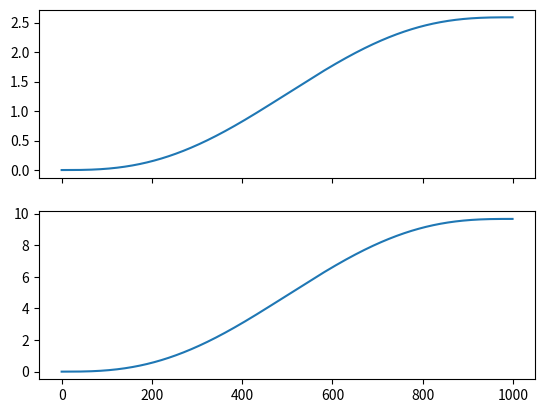
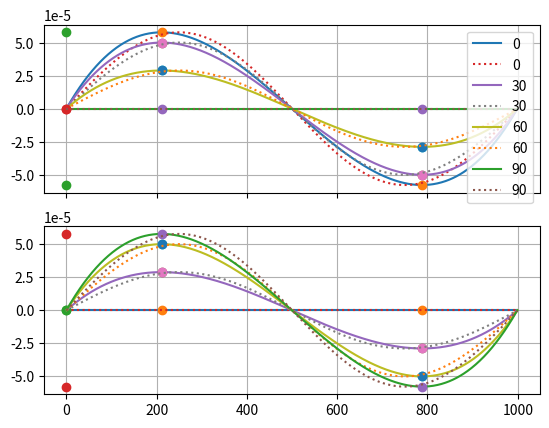

Reproduce these figures in Python, in order.
"""Util to compute trajectories"""

__authors__ = "Alberto Antonietti, Cristiano Alessandro"
__copyright__ = "Copyright 2021"
__credits__ = ["Alberto Antonietti, Cristiano Alessandro"]
__license__ = "GPL"
__version__ = "1.0.1"


import numpy as np
import matplotlib.pyplot as plt


def minimumJerk(x_init, x_des, timespan):
    T_max = timespan[ len(timespan)-1 ]
    tmspn = timespan.reshape(timespan.size,1)

    a =   6*(x_des-x_init)/np.power(T_max,5)
    b = -15*(x_des-x_init)/np.power(T_max,4)
    c =  10*(x_des-x_init)/np.power(T_max,3)
    d =  np.zeros(x_init.shape)
    e =  np.zeros(x_init.shape)
    g =  x_init

    pol = np.array([a,b,c,d,e,g])
    pp  = a*np.power(tmspn,5) + b*np.power(tmspn,4) + c*np.power(tmspn,3) + g

    return pp, pol


def minimumJerk_ddt(x_init, x_des, timespan):
    T_max = timespan[ len(timespan)-1 ]
    tmspn = timespan.reshape(timespan.size,1)

    a =  120*(x_des-x_init)/np.power(T_max,5)
    b = -180*(x_des-x_init)/np.power(T_max,4)
    c =  60*(x_des-x_init)/np.power(T_max,3)
    d =  np.zeros(x_init.shape)

    pol = np.array([a,b,c,d])
    pp  = a*np.power(tmspn,3) + b*np.power(tmspn,2) + c*np.power(tmspn,1) + d

    return pp, pol


# Get the extremes of the second derivative of a min-jerk trajectory
def minJerk_ddt_minmax(x_init, x_des, timespan):

    T_max   = timespan[ len(timespan)-1 ]
    t1      = T_max/2 - T_max/720 * np.sqrt(43200)
    t2      = T_max/2 + T_max/720 * np.sqrt(43200)
    pp, pol = minimumJerk_ddt(x_init, x_des, timespan)

    ext    = np.empty(shape=(2,x_init.size))
    ext[:] = 0.0
    t      = np.empty(shape=(2,x_init.size))
    t[:]   = 0.0

    for i in range(x_init.size):
        if (x_init[i]!=x_des[i]):
            tmp      = np.polyval( pol[:,i],[t1,t2] )
            ext[:,i] = np.reshape( tmp,(1,2) )
            t[:,i]   = np.reshape( [t1,t2],(1,2) )

    return t, ext


def minimumJerk_dddt(x_init, x_des, timespan):
    T_max = timespan[ len(timespan)-1 ]
    tmspn = timespan.reshape(timespan.size,1)

    a =  360*(x_des-x_init)/np.power(T_max,5)
    b = -360*(x_des-x_init)/np.power(T_max,4)
    c =  60*(x_des-x_init)/np.power(T_max,3)

    pol = np.array([a,b,c])
    pp  = a*np.power(tmspn,2) + b*np.power(tmspn,1) + c

    return pp, pol


def polar2cartesian(radius, angle):
    ang_rad = angle * np.pi/180
    x = eps_zero( radius*np.cos(ang_rad),1e-10 )
    y = eps_zero( radius*np.sin(ang_rad),1e-10 )
    return np.array([x, y])


def eps_zero(num,eps):
    if (abs(num)<eps):
        num=0.0
    return num


# TEST
if __name__ == '__main__':

    T_max     = 1000.0
    time_vect = np.arange(0, T_max)
    time_vect = time_vect.reshape(time_vect.size,1)

    rad    = 10.0
    x_init = np.array([0.0, 0.0])
    x_des  = polar2cartesian(rad, 75.0)

    trj, pol = minimumJerk(x_init, x_des, time_vect)

    fig, axs = plt.subplots(2, 1, sharex='col')
    axs[0].plot( time_vect, trj[:,0] )
    axs[1].plot( time_vect, trj[:,1] )

    ###

    T_max     = 1000.0
    time_vect = np.arange(0, T_max)
    time_vect = time_vect.reshape(time_vect.size,1)

    rad    = 10.0
    x_init = np.array([0.0, 0.0])

    fig, axs = plt.subplots(2, 1, sharex='col')

    for i in np.arange(0,90+1,30):

        x_des = polar2cartesian(rad, i)

        trj, pol       = minimumJerk_ddt(x_init, x_des, time_vect)
        ext_t, ext_val = minJerk_ddt_minmax(x_init, x_des, time_vect)

        axs[0].plot( time_vect, trj[:,0], label=str(i) )
        axs[0].plot( ext_t, ext_val[:,0], 'o' )

        axs[1].plot( time_vect, trj[:,1], label=str(i) )
        axs[1].plot( ext_t, ext_val[:,1], 'o' )

        # Comparison with sine
        axs[0].plot( time_vect, np.max(ext_val[:,0])*np.sin((2*np.pi*time_vect/T_max)), linestyle=':', label=str(i) )
        axs[1].plot( time_vect, np.max(ext_val[:,1])*np.sin((2*np.pi*time_vect/T_max)), linestyle=':', label=str(i) )

    axs[0].grid()
    axs[1].grid()
    axs[0].legend()
    plt.show()
